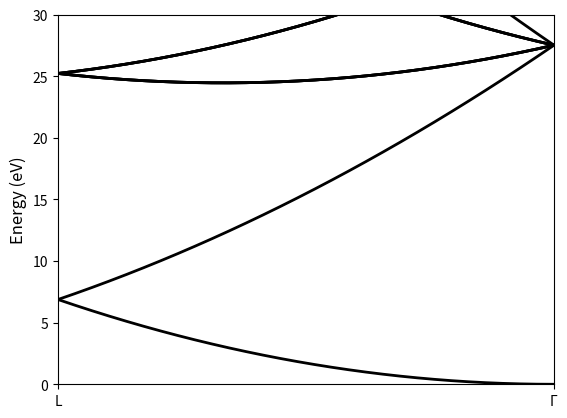

Recreate this plot in Python.
import numpy as np
import matplotlib.pyplot as plt

def get_plane_waves(b1, b2, b3, ecut):
    """
    Find the integer linear combinations of reciprocal lattice vectors
    with free-electron particle energy less than ecut.

    Parameters:
        b1, b2, b3: np.array
            Reciprocal lattice vectors.
        ecut: float
            Energy cutoff (Hartree).

    Returns:
        plane_waves: np.array
            Plane wave vectors (3 x num_plane_waves).
        num_plane_waves: int
            Number of plane waves.
    """
    max_index = int(np.ceil(np.sqrt(ecut) / (np.linalg.norm(b1) / np.sqrt(2))))
    plane_waves = []
    num_plane_waves = 0

    for i in range(-max_index, max_index + 1):
        for j in range(-max_index, max_index + 1):
            for k in range(-max_index, max_index + 1):
                g_vec = i * b1 + j * b2 + k * b3
                energy = np.linalg.norm(g_vec)**2 / 2
                if energy < ecut:
                    plane_waves.append(g_vec)
                    num_plane_waves += 1

    plane_waves = np.array(plane_waves).T  # Convert to a 3 x num_plane_waves array
    return plane_waves, num_plane_waves

# Atomic units
hartree_to_ev = 27.2
bohr_to_angstrom = 0.529177

# Parameters
ecut = 30 # Hartrees
fcc_conventional_cell_lattice_constant = 7.65  # for aluminum

# Define lattice vectors
a1 = np.array([0.5, 0.5, 0]) * fcc_conventional_cell_lattice_constant
a2 = np.array([0, 0.5, 0.5]) * fcc_conventional_cell_lattice_constant
a3 = np.array([0.5, 0, 0.5]) * fcc_conventional_cell_lattice_constant

vol = np.dot(a1, np.cross(a2, a3))
b1 = 2 * np.pi * np.cross(a2, a3) / vol
b2 = 2 * np.pi * np.cross(a3, a1) / vol
b3 = 2 * np.pi * np.cross(a1, a2) / vol

# Generate plane waves
plane_waves, num_plane_waves = get_plane_waves(b1, b2, b3, ecut)
print(f"Number of plane waves: {num_plane_waves}")

num_kvecs = 30
k_vecs = np.array([m / (num_kvecs - 1) * (b1 + b2 + b3) / 2 for m in range(num_kvecs)]).T

H_pot = np.zeros((num_plane_waves, num_plane_waves))

eigenvalues = []
for k in range(num_kvecs):
    H = H_pot.copy()
    for m in range(num_plane_waves):
        H[m, m] += np.linalg.norm(k_vecs[:, k] - plane_waves[:, m])**2 / 2
    eigvals = np.linalg.eigvalsh(H)
    eigenvalues.append(np.sort(eigvals))

eigenvalues = np.array(eigenvalues)



plt.figure()
ev_reversed = eigenvalues[::-1] * hartree_to_ev  # Reverse order, convert to eV
plt.plot(ev_reversed, linewidth=2, color='k')
plt.ylabel('Energy (eV)', fontsize=12)
plt.xlim([0, num_kvecs - 1])
plt.ylim([0, 30])
plt.xticks([0, num_kvecs - 1], ['L', 'Γ'])
plt.show()
